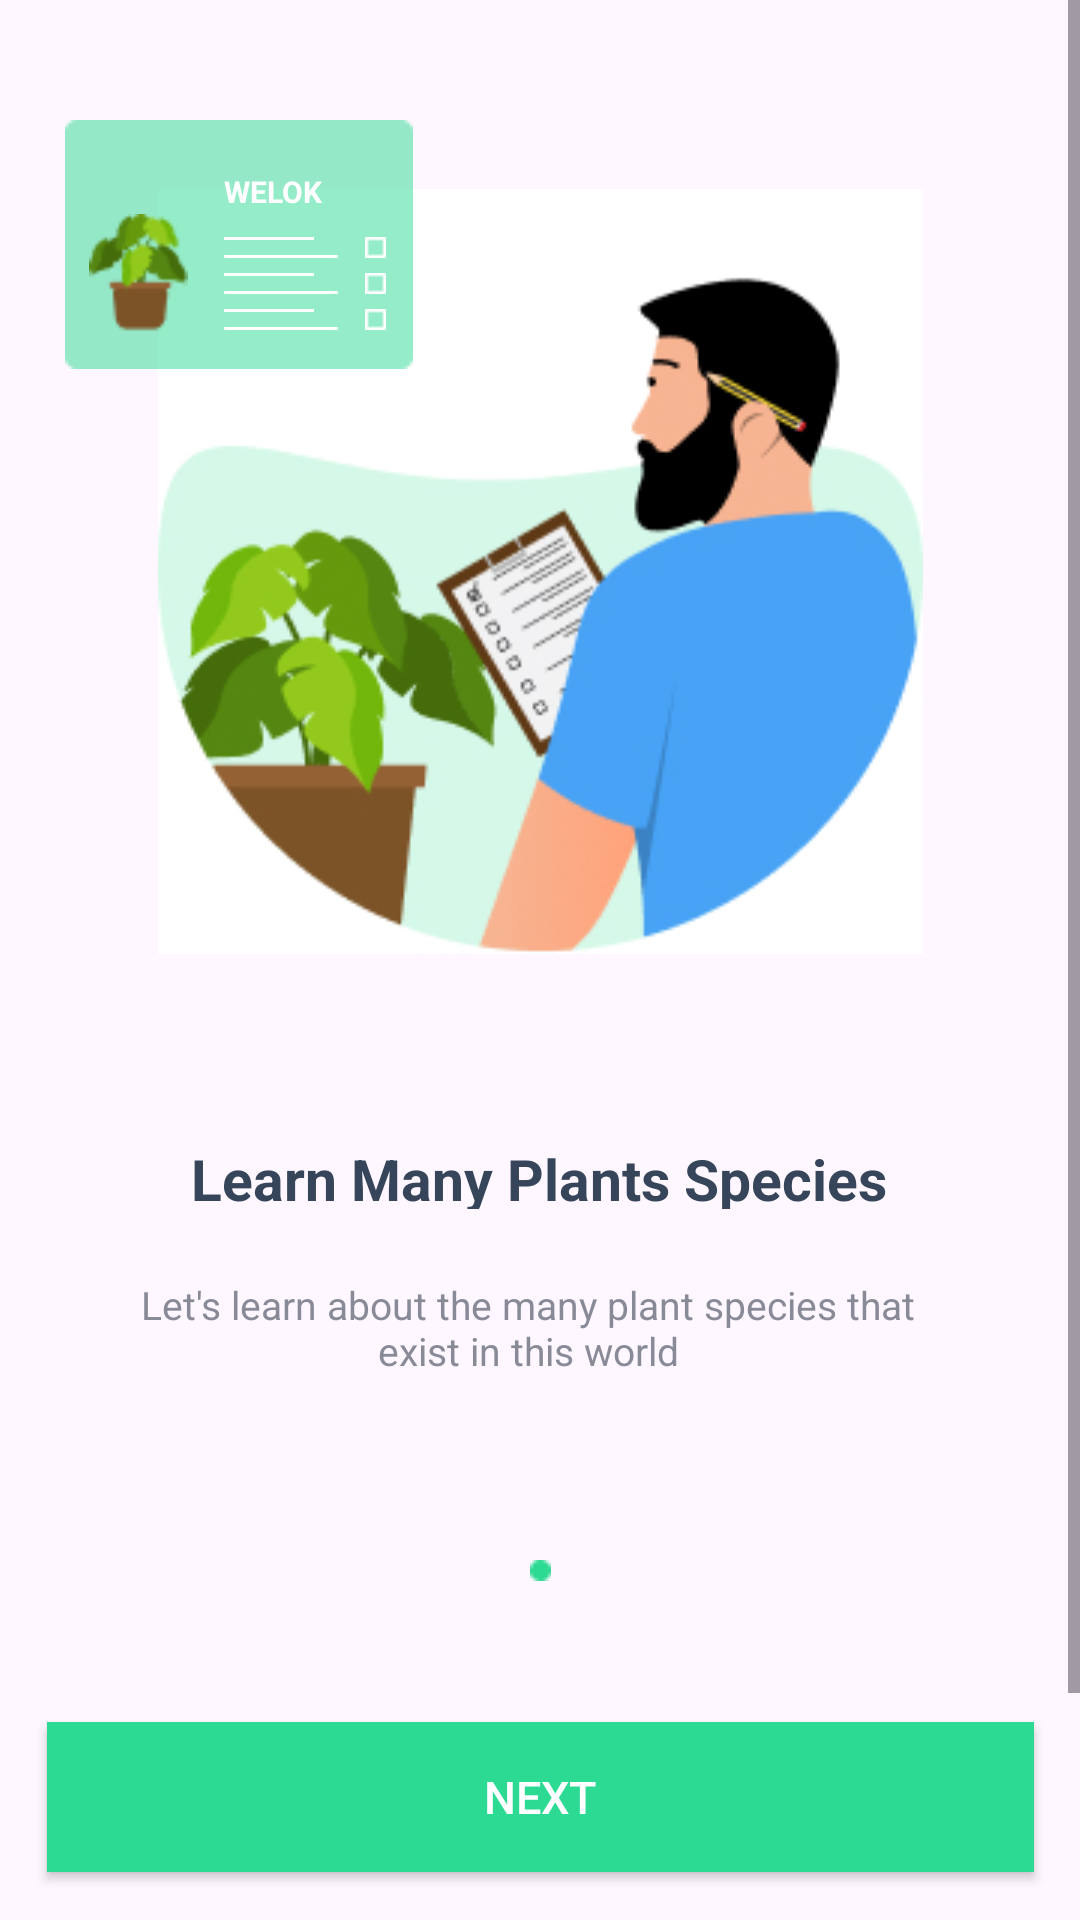

Produce the Android XML layout that renders to this screen, including the resource entries it uses.
<!-- AndroidManifest.xml: application theme Theme.PlantAppication -->
<!-- res/layout/activity_startpage2.xml -->
<?xml version="1.0" encoding="utf-8"?>
<ScrollView
    android:layout_width="match_parent"
    android:layout_height="match_parent"
    xmlns:android="http://schemas.android.com/apk/res/android"
    xmlns:app="http://schemas.android.com/apk/res-auto"
    xmlns:tools="http://schemas.android.com/tools"
    android:orientation="vertical"
    >

    <androidx.constraintlayout.widget.ConstraintLayout

        android:layout_width="375dp"
        android:layout_height="812dp"
        tools:context=".MainActivity"
        android:layout_gravity="center"
        >

        <ImageView
            android:id="@+id/imageView"
            android:layout_width="wrap_content"
            android:layout_height="255.14dp"
            android:layout_marginStart="60dp"
            android:layout_marginTop="149dp"
            android:layout_marginEnd="60dp"
            android:layout_marginBottom="62dp"
            android:background="@drawable/start2"
            app:layout_constraintBottom_toTopOf="@+id/textView"
            app:layout_constraintEnd_toEndOf="parent"
            app:layout_constraintStart_toStartOf="parent"
            app:layout_constraintTop_toTopOf="parent"

            />

        <TextView
            android:id="@+id/textView"
            android:layout_width="256dp"
            android:layout_height="23dp"
            android:layout_alignParentLeft="true"
            android:layout_alignParentTop="true"
            android:layout_marginStart="59dp"
            android:layout_marginTop="466dp"
            android:layout_marginEnd="118dp"
            android:layout_marginBottom="23dp"
            android:gravity="center_horizontal|top"
            android:text="Learn Many Plants Species"
            android:textColor="#36455A"
            android:textSize="19sp"
            android:textStyle="bold"
            app:layout_constraintBottom_toTopOf="@+id/you_can_ide"
            app:layout_constraintEnd_toEndOf="parent"
            app:layout_constraintHorizontal_bias="0.0"
            app:layout_constraintStart_toStartOf="parent"
            app:layout_constraintTop_toTopOf="parent"
            app:layout_constraintVertical_bias="0.0" />

        <TextView
            android:id="@+id/you_can_ide"
            android:layout_width="279dp"
            android:layout_height="32dp"
            android:layout_alignParentLeft="true"
            android:layout_alignParentTop="true"
            android:layout_marginStart="48dp"
            android:layout_marginTop="512dp"
            android:layout_marginEnd="56dp"
            android:layout_marginBottom="62dp"
            android:alpha="0.8"
            android:gravity="center_horizontal|top"
            android:text="Let's learn about the many plant species that exist in this world"
            android:textColor="#6A6F7D"
            android:textSize="13sp"
            app:layout_constraintBottom_toTopOf="@+id/imageView2"
            app:layout_constraintEnd_toEndOf="parent"
            app:layout_constraintStart_toStartOf="parent"
            app:layout_constraintTop_toTopOf="parent" />

        <ImageView
            android:id="@+id/imageView2"
            android:layout_width="7dp"
            android:layout_height="7dp"
            android:layout_marginStart="184dp"
            android:layout_marginTop="606dp"
            app:layout_constraintStart_toStartOf="parent"
            app:layout_constraintTop_toTopOf="parent"
            app:srcCompat="@drawable/elip1" />

        <ImageView
            android:id="@+id/imageView3"
            android:layout_width="7dp"
            android:layout_height="7dp"
            android:layout_marginStart="168dp"
            android:layout_marginTop="606dp"
            app:layout_constraintStart_toStartOf="parent"
            app:layout_constraintTop_toTopOf="parent"
            app:srcCompat="@drawable/elip2" />

        <ImageView
            android:id="@+id/imageView4"
            android:layout_width="7dp"
            android:layout_height="7dp"
            android:layout_marginStart="200dp"
            android:layout_marginTop="606dp"
            android:layout_marginEnd="168dp"
            android:layout_marginBottom="47dp"
            app:layout_constraintBottom_toTopOf="@+id/btnNext"
            app:layout_constraintEnd_toEndOf="parent"
            app:layout_constraintStart_toStartOf="parent"
            app:layout_constraintTop_toTopOf="parent"
            app:srcCompat="@drawable/elip2" />

        <androidx.appcompat.widget.AppCompatButton
            android:id="@+id/btnNext"
            android:layout_width="329dp"
            android:layout_height="50dp"
            android:layout_marginStart="23dp"
            android:layout_marginTop="660dp"
            android:layout_marginEnd="23dp"
            android:layout_marginBottom="102dp"
            android:background="#2DDA93"
            android:ellipsize="end"
            android:gravity="center"
            android:singleLine="true"
            android:textAllCaps="false"
            android:textColor="#FFFFFF"
            android:textSize="15sp"
            app:layout_constraintBottom_toBottomOf="parent"
            app:layout_constraintEnd_toEndOf="parent"
            app:layout_constraintStart_toStartOf="parent"
            app:layout_constraintTop_toTopOf="parent"
            android:text="NEXT" />

        <ImageView
            android:id="@+id/imageView5"
            android:layout_width="116dp"
            android:layout_height="83dp"
            android:layout_marginStart="29dp"
            android:layout_marginTop="126dp"
            app:layout_constraintStart_toStartOf="parent"
            app:layout_constraintTop_toTopOf="parent"
            app:srcCompat="@drawable/group1" />

        <ImageView
            android:id="@+id/imageView6"
            android:layout_width="33dp"
            android:layout_height="40.55dp"
            android:layout_marginStart="37dp"
            android:layout_marginTop="157dp"
            android:layout_marginBottom="11dp"
            app:layout_constraintBottom_toBottomOf="@+id/imageView5"
            app:layout_constraintStart_toStartOf="parent"
            app:layout_constraintTop_toTopOf="parent"
            app:srcCompat="@drawable/group2" />

        <ImageView
            android:id="@+id/imageView7"
            android:layout_width="30dp"
            android:layout_height="1dp"
            android:layout_marginStart="82dp"
            android:layout_marginTop="165dp"
            app:layout_constraintStart_toStartOf="parent"
            app:layout_constraintTop_toTopOf="parent"
            app:srcCompat="@drawable/group3"
            android:background = "#FFFFFF"
            />

        <ImageView
            android:id="@+id/imageView8"
            android:layout_width="38dp"
            android:layout_height="1dp"
            android:layout_marginStart="82dp"
            android:layout_marginTop="171dp"
            app:layout_constraintStart_toStartOf="parent"
            app:layout_constraintTop_toTopOf="parent"
            app:srcCompat="@drawable/group4" />

        <ImageView
            android:layout_width="30dp"
            android:layout_height="1dp"
            android:layout_marginStart="82dp"
            android:layout_marginTop="177dp"
            app:layout_constraintStart_toStartOf="parent"
            app:layout_constraintTop_toTopOf="parent"
            app:srcCompat="@drawable/group3"
            android:background = "#FFFFFF"
            />

        <ImageView
            android:layout_width="38dp"
            android:layout_height="1dp"
            android:layout_marginStart="82dp"
            android:layout_marginTop="183dp"
            app:layout_constraintStart_toStartOf="parent"
            app:layout_constraintTop_toTopOf="parent"
            app:srcCompat="@drawable/group4" />

        <ImageView
            android:layout_width="30dp"
            android:layout_height="1dp"
            android:layout_marginStart="82dp"
            android:layout_marginTop="189dp"
            app:layout_constraintStart_toStartOf="parent"
            app:layout_constraintTop_toTopOf="parent"
            app:srcCompat="@drawable/group3"
            android:background = "#FFFFFF"
            />

        <ImageView
            android:layout_width="38dp"
            android:layout_height="1dp"
            android:layout_marginStart="82dp"
            android:layout_marginTop="195dp"
            app:layout_constraintStart_toStartOf="parent"
            app:layout_constraintTop_toTopOf="parent"
            app:srcCompat="@drawable/group4" />

        <ImageView
            android:layout_width="7dp"
            android:layout_height="7dp"
            android:layout_marginStart="129dp"
            android:layout_marginTop="165dp"
            app:layout_constraintStart_toStartOf="parent"
            app:layout_constraintTop_toTopOf="parent"
            app:srcCompat="@drawable/group5" />

        <ImageView
            android:layout_width="7dp"
            android:layout_height="7dp"
            android:layout_marginStart="129dp"
            android:layout_marginTop="177dp"
            app:layout_constraintStart_toStartOf="parent"
            app:layout_constraintTop_toTopOf="parent"
            app:srcCompat="@drawable/group5" />

        <ImageView
            android:layout_width="7dp"
            android:layout_height="7dp"
            android:layout_marginStart="129dp"
            android:layout_marginTop="189dp"
            app:layout_constraintStart_toStartOf="parent"
            app:layout_constraintTop_toTopOf="parent"
            app:srcCompat="@drawable/group5" />

        <TextView
            android:id="@+id/textView2"
            android:layout_width="35dp"
            android:layout_height="12dp"
            android:layout_marginStart="82dp"
            android:layout_marginTop="143dp"
            android:text="WELOK"
            android:textStyle="bold"
            android:textSize="10sp"
            android:textColor="#FFFFFF"
            app:layout_constraintStart_toStartOf="parent"
            app:layout_constraintTop_toTopOf="parent" />


    </androidx.constraintlayout.widget.ConstraintLayout>
</ScrollView>
<!-- resources referenced by this layout -->
<resources>
  <!-- drawable elip1: png bitmap (drawable, 215 bytes) -->
  <!-- drawable group1: png bitmap (drawable, 460 bytes) -->
  <!-- drawable group2: png bitmap (drawable, 1658 bytes) -->
  <!-- drawable group3: png bitmap (drawable, 136 bytes) -->
  <!-- drawable group4: png bitmap (drawable, 136 bytes) -->
  <!-- drawable group5: png bitmap (drawable, 151 bytes) -->
  <!-- drawable start2: jpg bitmap (drawable, 43935 bytes) -->
  <style name="Theme.PlantAppication" parent="Base.Theme.PlantAppication" />
  <style name="Base.Theme.PlantAppication" parent="Theme.Material3.DayNight.NoActionBar">
          
          
      </style>
</resources>
